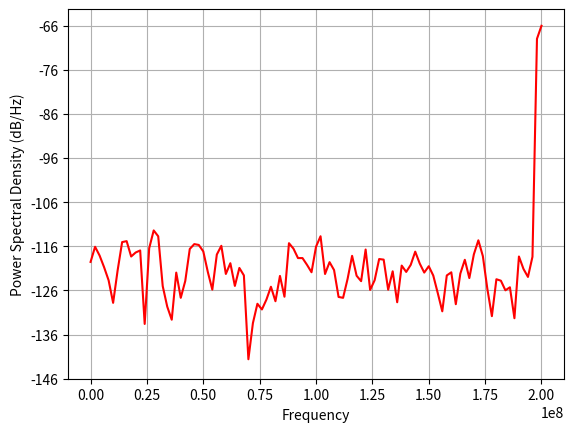
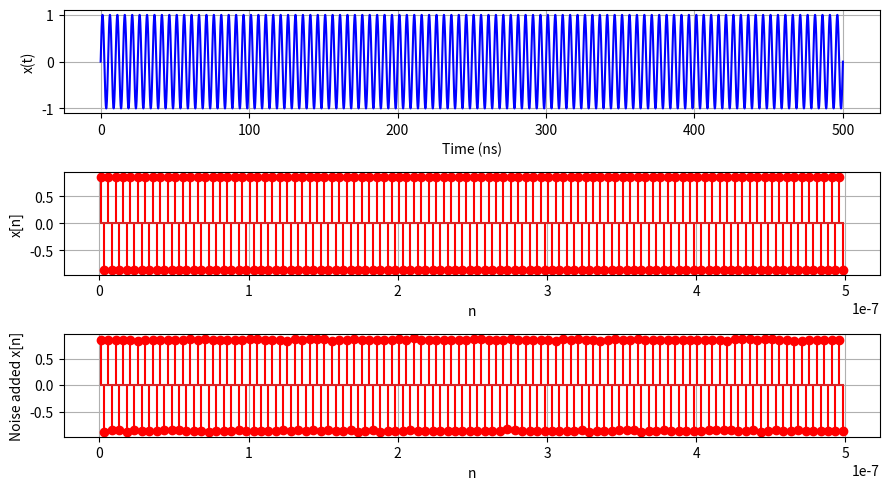
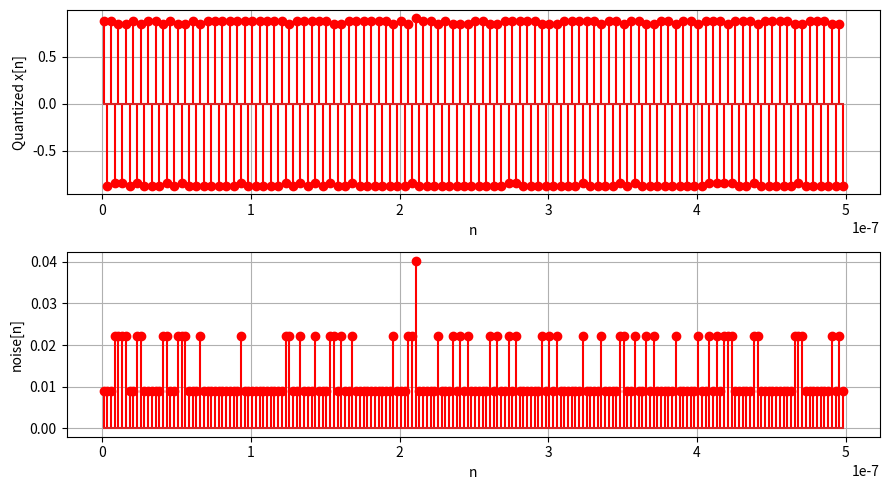
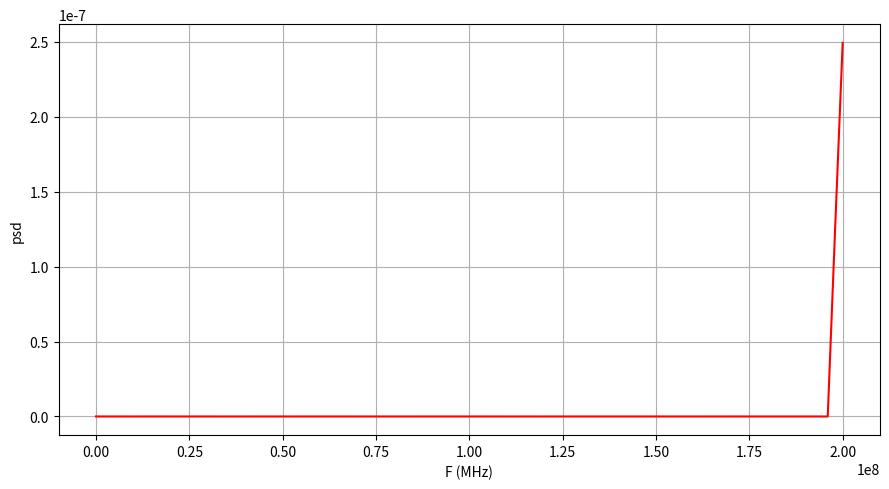

The script that saved these images, in order:
import numpy as np
import matplotlib.pyplot as plt
from matplotlib.pyplot import psd
from scipy.fft import fft, fftfreq
from scipy.signal import windows as window

def quantize(signal, num_bits):
    num_levels = 2**num_bits
    quant_step = 2/num_levels # if teh range is [-1,1]
    signal_q = np.round(signal/quant_step)*quant_step
    return signal_q

F  = 200e6  # frequency of x(t)
Fs = 400e6  # Sampling frequency
Ts = 1 / Fs 

t = np.linspace(0, 100/F, 100000)  
x_t = 1*np.sin(2*np.pi*F*t)  
n = np.arange(Ts/3, 100/F+Ts/3, Ts)  
N = len(n)
#n = np.arange(0, 30/F, Ts)  
x_n = 1*np.sin(2*np.pi*F*n)  # Sampled signal

#add noise with variance as calculated
noise_variance_calc = 79.24e-6
added_noise_n = np.random.normal(0, np.sqrt(noise_variance_calc), len(n))
x_noise_n = x_n + added_noise_n # noisy signal
#Quantization :
x_q_n = quantize(x_noise_n, 6)

noise = np.abs(x_n - x_q_n)
#to find and plot PSD of signal
pxx, f = psd(x_q_n, N, Fs, pad_to=N, c='r')
signal_power_psd = np.sum(pxx[len(pxx)-2:])
noise_power_psd = np.sum(pxx) - signal_power_psd
print("Signal power =", signal_power_psd)
print("Noise power  =", noise_power_psd)
SNR_dB_psd = 10*np.log10(signal_power_psd/noise_power_psd)
print("SNR in dB from PSD =", SNR_dB_psd)
#
# Plots
plt.figure(figsize=(9, 5))
plt.subplot(3, 1, 1)
plt.plot(t * 1e9, x_t,  color='b')
plt.xlabel("Time (ns)")
plt.ylabel("x(t)")
plt.grid()

plt.subplot(3, 1, 2)
plt.stem(n, x_n, linefmt='r', markerfmt='ro')
plt.xlabel("n")
plt.ylabel("x[n]")
plt.grid()
plt.tight_layout()

plt.subplot(3, 1, 3)
plt.stem(n, x_noise_n, linefmt='r', markerfmt='ro')
plt.xlabel("n")
plt.ylabel("Noise added x[n]")
plt.grid()
plt.tight_layout()


plt.figure(figsize=(9, 5))
plt.subplot(2, 1, 1)
plt.stem(n, x_q_n, linefmt='r', markerfmt='ro')
plt.xlabel("n")
plt.ylabel("Quantized x[n]")
plt.grid()


plt.subplot(2, 1, 2)
plt.stem(n, noise, linefmt='r', markerfmt='ro')
plt.xlabel("n")
plt.ylabel("noise[n]")
plt.grid()
plt.tight_layout()

plt.figure(figsize=(9, 5))
plt.plot(f, pxx, color='r')
plt.xlabel("F (MHz)")
plt.ylabel("psd")
plt.grid()
plt.tight_layout()
plt.show()

